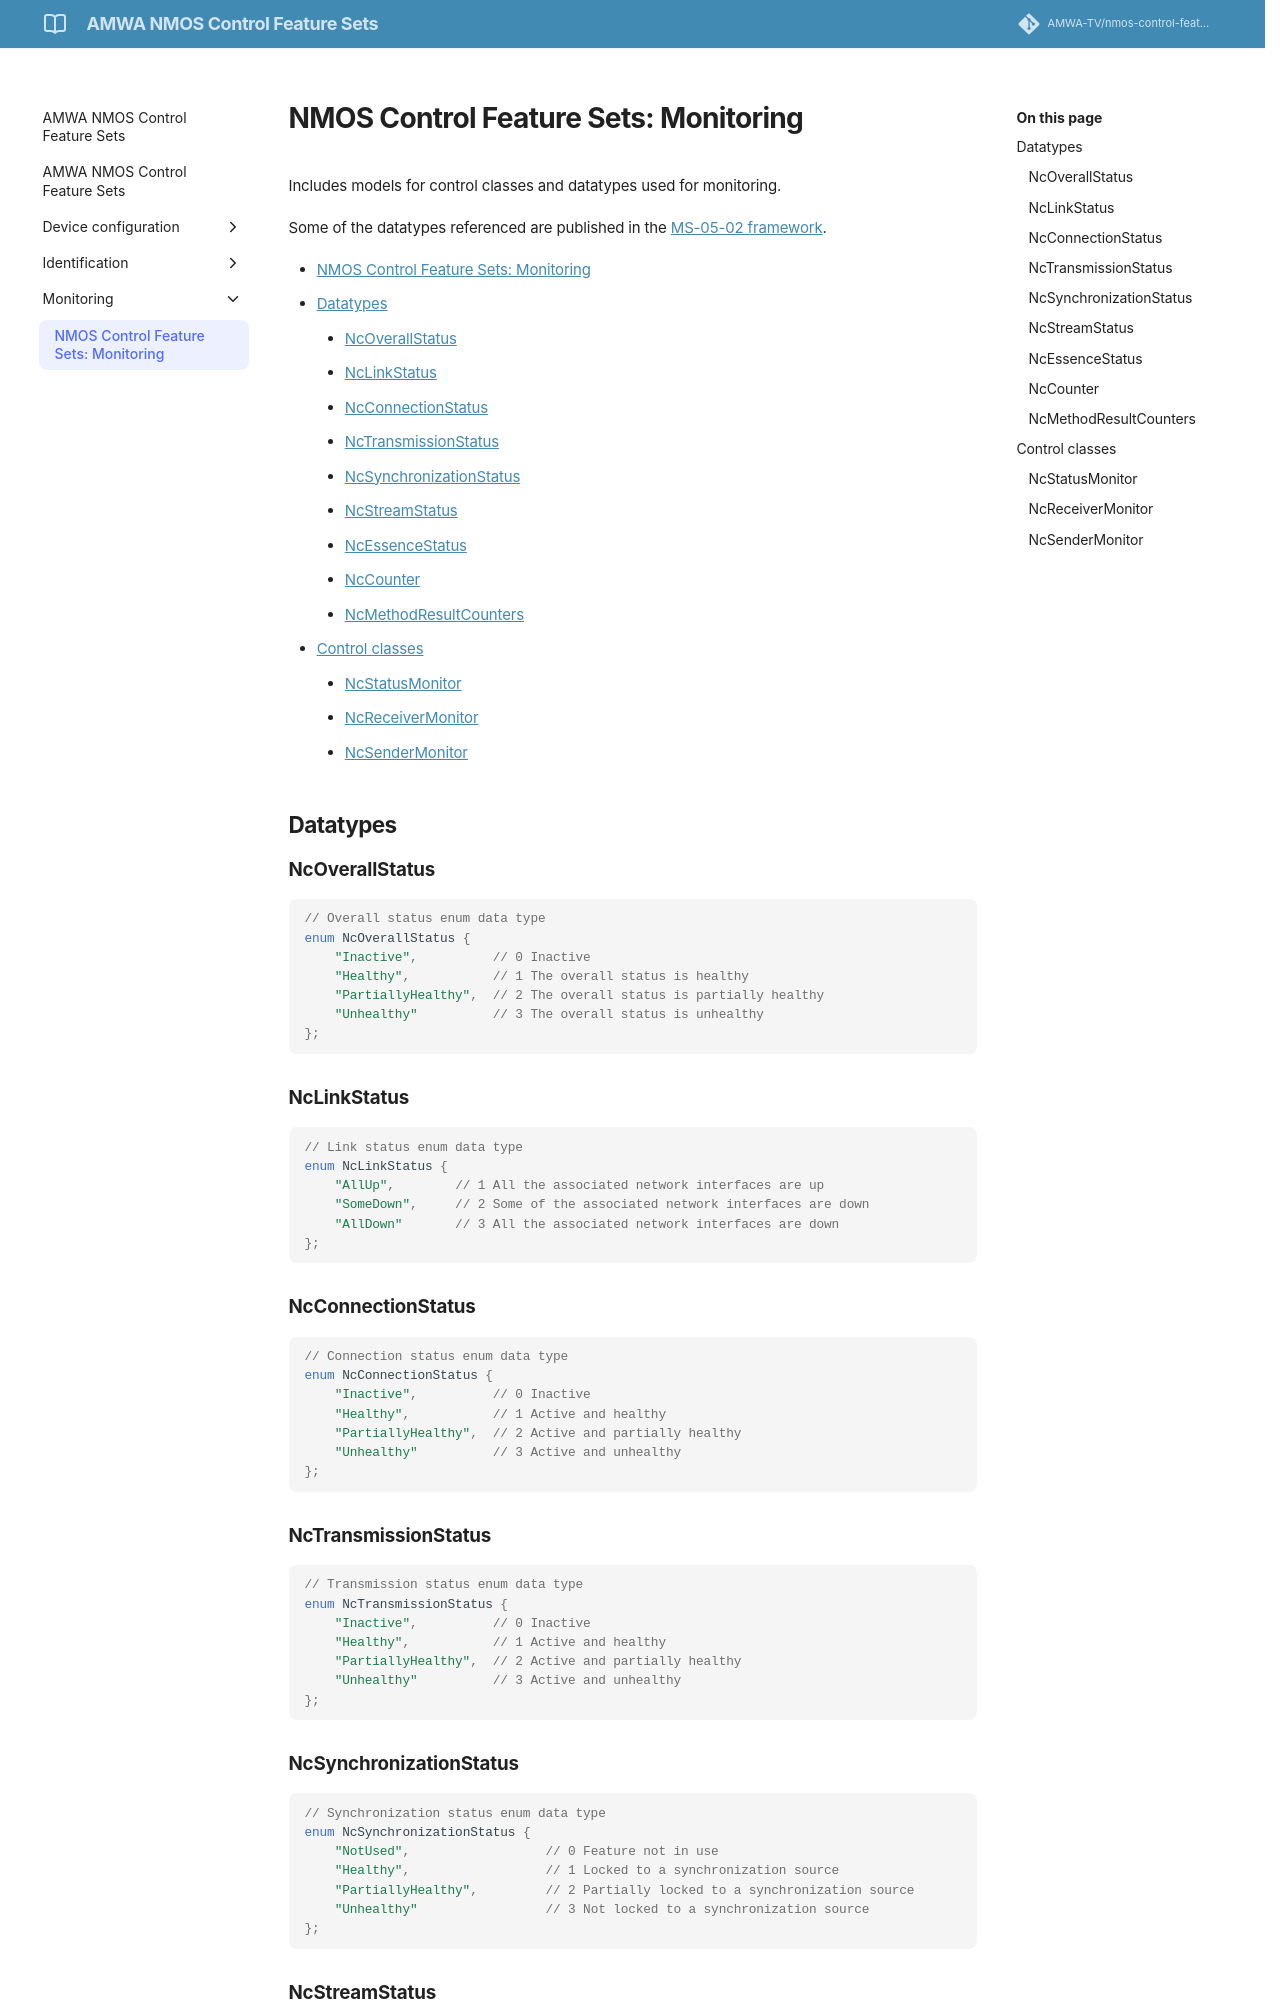

repository: AMWA-TV/nmos-control-feature-sets · page: latest/monitoring/index.html · generator: jekyll

# NMOS Control Feature Sets: Monitoring

Includes models for control classes and datatypes used for monitoring.

Some of the datatypes referenced are published in the [MS-05-02 framework](https://specs.amwa.tv/ms-05-02/latest/docs/Framework.html).

- [NMOS Control Feature Sets: Monitoring](#nmos-control-feature-sets-monitoring)
  - [Datatypes](#datatypes)
    - [NcOverallStatus](#ncoverallstatus)
    - [NcLinkStatus](#nclinkstatus)
    - [NcConnectionStatus](#ncconnectionstatus)
    - [NcTransmissionStatus](#nctransmissionstatus)
    - [NcSynchronizationStatus](#ncsynchronizationstatus)
    - [NcStreamStatus](#ncstreamstatus)
    - [NcEssenceStatus](#ncessencestatus)
    - [NcCounter](#nccounter)
    - [NcMethodResultCounters](#ncmethodresultcounters)
  - [Control classes](#control-classes)
    - [NcStatusMonitor](#ncstatusmonitor)
    - [NcReceiverMonitor](#ncreceivermonitor)
    - [NcSenderMonitor](#ncsendermonitor)

## Datatypes

### NcOverallStatus

```typescript
// Overall status enum data type
enum NcOverallStatus {
    "Inactive",          // 0 Inactive
    "Healthy",           // 1 The overall status is healthy
    "PartiallyHealthy",  // 2 The overall status is partially healthy
    "Unhealthy"          // 3 The overall status is unhealthy
};
```

### NcLinkStatus

```typescript
// Link status enum data type
enum NcLinkStatus {
    "AllUp",        // 1 All the associated network interfaces are up
    "SomeDown",     // 2 Some of the associated network interfaces are down
    "AllDown"       // 3 All the associated network interfaces are down
};
```

### NcConnectionStatus

```typescript
// Connection status enum data type
enum NcConnectionStatus {
    "Inactive",          // 0 Inactive
    "Healthy",           // 1 Active and healthy
    "PartiallyHealthy",  // 2 Active and partially healthy
    "Unhealthy"          // 3 Active and unhealthy
};
```

### NcTransmissionStatus

```typescript
// Transmission status enum data type
enum NcTransmissionStatus {
    "Inactive",          // 0 Inactive
    "Healthy",           // 1 Active and healthy
    "PartiallyHealthy",  // 2 Active and partially healthy
    "Unhealthy"          // 3 Active and unhealthy
};
```

### NcSynchronizationStatus

```typescript
// Synchronization status enum data type
enum NcSynchronizationStatus {
    "NotUsed",                  // 0 Feature not in use
    "Healthy",                  // 1 Locked to a synchronization source
    "PartiallyHealthy",         // 2 Partially locked to a synchronization source
    "Unhealthy"                 // 3 Not locked to a synchronization source
};
```

### NcStreamStatus

```typescript
// Stream status enum data type
enum NcStreamStatus {
    "Inactive",          // 0 Inactive
    "Healthy",           // 1 Active and healthy
    "PartiallyHealthy",  // 2 Active and partially healthy
    "Unhealthy"          // 3 Active and unhealthy
};
```

### NcEssenceStatus

```typescript
// Essence status enum data type
enum NcEssenceStatus {
    "Inactive",          // 0 Inactive
    "Healthy",           // 1 Active and healthy
    "PartiallyHealthy",  // 2 Active and partially healthy
    "Unhealthy"          // 3 Active and unhealthy
};
```

### NcCounter

```typescript
// Counter data type
interface NcCounter {
    attribute NcString     name; // Counter name
    attribute NcUint64     value; // Counter value
    attribute NcString?    description; // Optional counter description
};
```

### NcMethodResultCounters

```typescript
// Counters method result
interface NcMethodResultCounters: NcMethodResult {
    attribute sequence<NcCounter>    value; // Counters
};
```

## Control classes
